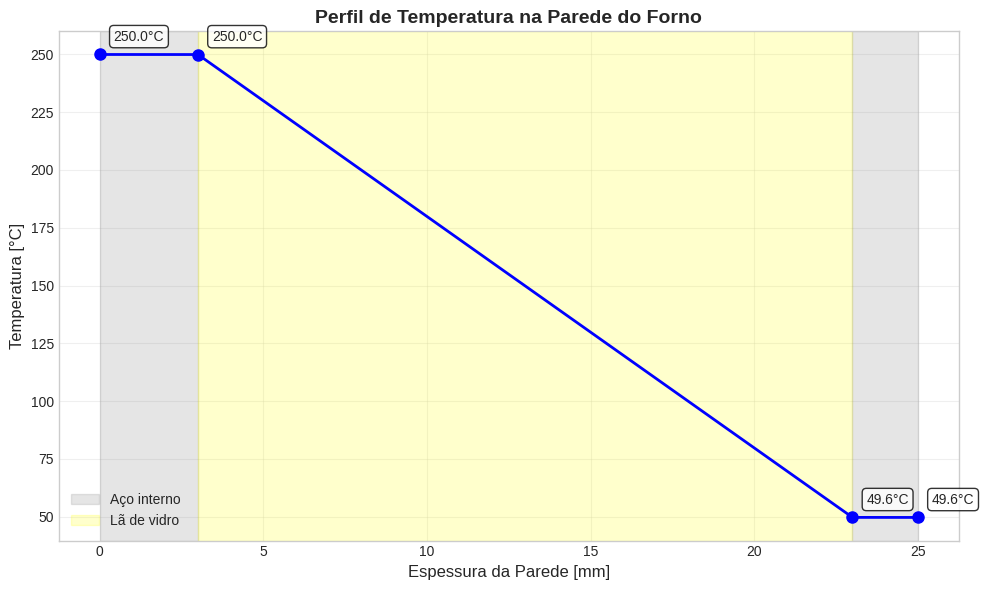
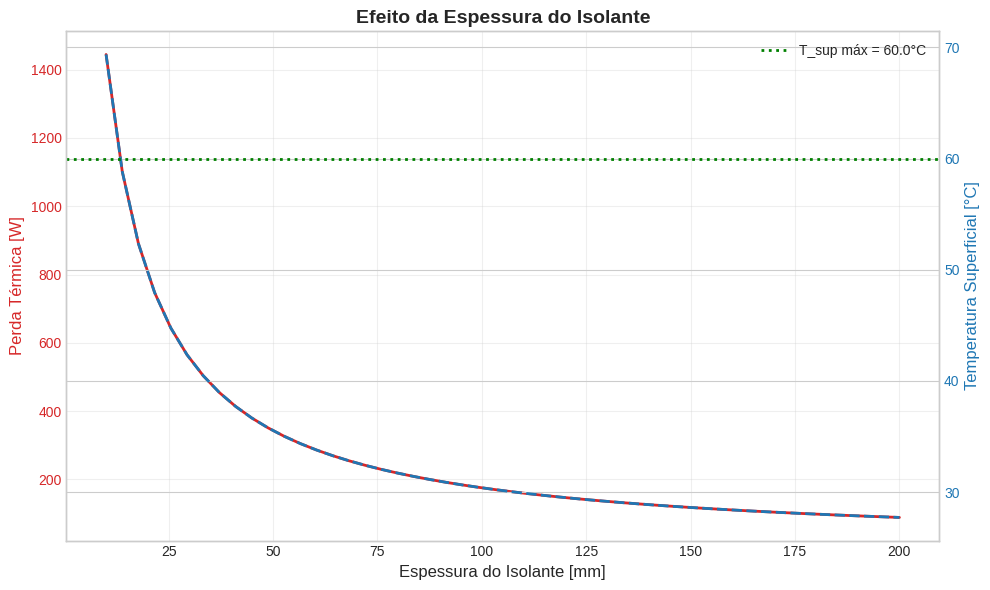

Recreate these plots in Python, in order.
# ============================================================
# CONFIGURAÇÃO INICIAL
# ============================================================
import numpy as np
import matplotlib.pyplot as plt

plt.style.use('seaborn-v0_8-whitegrid')
plt.rcParams['figure.figsize'] = (10, 6)

print("✅ Ambiente configurado com sucesso!")

# ============================================================
# DADOS DO FORNO
# ============================================================

# Temperaturas
T_int = 250.0      # °C
T_amb = 25.0       # °C
T_sup_max = 60.0   # °C (restrição de segurança)

# Geometria
A = 2.0            # m² (área externa)

# Materiais
L1 = 0.003         # m (aço interno)
k1 = 45.0          # W/(m·K)
k2 = 0.04          # W/(m·K) (lã de vidro)
L3 = 0.002         # m (aço externo)
k3 = 45.0          # W/(m·K)

# Convecção e radiação
h = 10.0           # W/(m²·K)
eps = 0.90         # emissividade
sigma = 5.67e-8    # W/(m²·K⁴)

print("=" * 60)
print("DADOS DO FORNO DE PADARIA")
print("=" * 60)
print(f"\n🌡️ Temperaturas:")
print(f"  • T_interna = {T_int}°C")
print(f"  • T_ambiente = {T_amb}°C")
print(f"  • T_superficial (máx) = {T_sup_max}°C")
print(f"\n📐 Geometria: A = {A} m²")
print(f"\n🧱 Materiais:")
print(f"  • Aço interno: L₁ = {L1*1000:.0f} mm, k₁ = {k1} W/(m·K)")
print(f"  • Lã de vidro: L₂ = ? mm, k₂ = {k2} W/(m·K)")
print(f"  • Aço externo: L₃ = {L3*1000:.0f} mm, k₃ = {k3} W/(m·K)")
print(f"\n🌬️ Convecção/Radiação:")
print(f"  • h = {h} W/(m²·K)")
print(f"  • ε = {eps}")

# ============================================================
# DIMENSIONAMENTO DO ISOLAMENTO
# ============================================================

print("=" * 60)
print("DIMENSIONAMENTO DO ISOLAMENTO")
print("=" * 60)

# Fluxo máximo permitido (da superfície para o ambiente)
T_sup = T_sup_max
T_sup_K = T_sup + 273.15
T_amb_K = T_amb + 273.15

q_conv = h * (T_sup - T_amb)
q_rad = eps * sigma * (T_sup_K**4 - T_amb_K**4)
q_total = q_conv + q_rad

print(f"\n🌡️ Fluxo da superfície para o ambiente (T_sup = {T_sup}°C):")
print(f"  • q_conv = h·(T_sup - T_amb) = {q_conv:.1f} W/m²")
print(f"  • q_rad = ε·σ·(T_sup⁴ - T_amb⁴) = {q_rad:.1f} W/m²")
print(f"  • q_total = {q_total:.1f} W/m²")

# Resistência das paredes de aço (fixas)
R1 = L1 / (k1 * A)
R3 = L3 / (k3 * A)
R_aco = R1 + R3

print(f"\n🧱 Resistências das paredes de aço:")
print(f"  • R₁ (aço interno) = {R1:.6f} K/W")
print(f"  • R₃ (aço externo) = {R3:.6f} K/W")
print(f"  • R_aço = R₁ + R₃ = {R_aco:.6f} K/W")

# Resistência total necessária
Q_total = q_total * A
R_total_nec = (T_int - T_amb) / Q_total

print(f"\n🔍 Resistência total necessária:")
print(f"  • Q_total = q_total × A = {Q_total:.1f} W")
print(f"  • R_total = (T_int - T_amb) / Q_total")
print(f"  • R_total = ({T_int} - {T_amb}) / {Q_total:.1f}")
print(f"  • R_total = {R_total_nec:.4f} K/W")

# Resistência do isolante
R2_nec = R_total_nec - R_aco

print(f"\n🧶 Resistência do isolante:")
print(f"  • R₂ = R_total - R_aço = {R2_nec:.4f} K/W")

# Espessura do isolante
L2 = R2_nec * k2 * A

print(f"\n📏 Espessura do isolante:")
print(f"  • L₂ = R₂ · k₂ · A = {R2_nec:.4f} × {k2} × {A}")
print(f"  • L₂ = {L2:.4f} m = {L2*1000:.1f} mm")
print(f"  • Adotaremos L₂ = {np.ceil(L2*1000/5)*5:.0f} mm (múltiplo de 5 mm)")

L2_adot = np.ceil(L2*1000/5)*5/1000  # m

# ============================================================
# VERIFICAÇÃO E PERFIL DE TEMPERATURA
# ============================================================

print("=" * 60)
print("VERIFICAÇÃO COM ESPESSURA ADOTADA")
print("=" * 60)

# Resistências com espessura adotada
R1 = L1 / (k1 * A)
R2 = L2_adot / (k2 * A)
R3 = L3 / (k3 * A)

# Coeficiente radiativo linearizado (aproximação)
T_sup_est = 55.0  # estimativa inicial
T_sup_est_K = T_sup_est + 273.15
h_rad = eps * sigma * (T_sup_est_K + T_amb_K) * (T_sup_est_K**2 + T_amb_K**2)
h_total = h + h_rad
R_conv_rad = 1 / (h_total * A)

R_total = R1 + R2 + R3 + R_conv_rad
Q = (T_int - T_amb) / R_total

# Temperaturas nas interfaces
T_int_1 = T_int - Q * R1
T_int_2 = T_int_1 - Q * R2
T_sup_calc = T_int_2 - Q * R3

print(f"\n🧱 Resistências térmicas:")
print(f"  • R₁ (aço interno) = {R1:.6f} K/W")
print(f"  • R₂ (lã de vidro) = {R2:.4f} K/W")
print(f"  • R₃ (aço externo) = {R3:.6f} K/W")
print(f"  • R_conv+rad = {R_conv_rad:.4f} K/W")
print(f"  • R_total = {R_total:.4f} K/W")

print(f"\n🌡️ Temperaturas nas interfaces:")
print(f"  • T_interna = {T_int:.1f}°C")
print(f"  • T_após aço interno = {T_int_1:.1f}°C")
print(f"  • T_após isolante = {T_int_2:.1f}°C")
print(f"  • T_superficial = {T_sup_calc:.1f}°C")
print(f"  • T_ambiente = {T_amb:.1f}°C")

print(f"\n🔋 Perda térmica:")
print(f"  • Q = {Q:.1f} W")
print(f"  • q'' = {Q/A:.1f} W/m²")

print(f"\n✅ Verificação de segurança:")
if T_sup_calc <= T_sup_max:
    print(f"  • T_sup ({T_sup_calc:.1f}°C) ≤ {T_sup_max}°C → OK ✓")
else:
    print(f"  • T_sup ({T_sup_calc:.1f}°C) > {T_sup_max}°C → VIOLAÇÃO ✗")

# ============================================================
# VISUALIZAÇÃO DO PERFIL DE TEMPERATURA
# ============================================================

# Posições das interfaces
x = [0, L1, L1 + L2_adot, L1 + L2_adot + L3]
T = [T_int, T_int_1, T_int_2, T_sup_calc]

fig, ax = plt.subplots(figsize=(10, 6))

ax.plot(np.array(x)*1000, T, 'bo-', linewidth=2, markersize=8)

# Marcar regiões
ax.axvspan(0, L1*1000, alpha=0.2, color='gray', label='Aço interno')
ax.axvspan(L1*1000, (L1+L2_adot)*1000, alpha=0.2, color='yellow', label='Lã de vidro')
ax.axvspan((L1+L2_adot)*1000, (L1+L2_adot+L3)*1000, alpha=0.2, color='gray')

ax.set_xlabel('Espessura da Parede [mm]', fontsize=12)
ax.set_ylabel('Temperatura [°C]', fontsize=12)
ax.set_title('Perfil de Temperatura na Parede do Forno', fontsize=14, fontweight='bold')
ax.legend(fontsize=10)
ax.grid(True, alpha=0.3)

# Anotações
for xi, Ti in zip(x, T):
    ax.annotate(f'{Ti:.1f}°C', xy=(xi*1000, Ti), xytext=(10, 10),
                textcoords='offset points', fontsize=10,
                bbox=dict(boxstyle='round', facecolor='white', alpha=0.8))

plt.tight_layout()
plt.show()

print("\n💡 Observação:")
print("  • A maior queda de temperatura ocorre no isolante")
print("  • As paredes de aço têm queda desprezível (alta k)")
print("  • O isolante é responsável por >95% da resistência térmica")

# ============================================================
# ANÁLISE ECONÔMICA
# ============================================================

print("=" * 60)
print("ANÁLISE ECONÔMICA DA PERDA TÉRMICA")
print("=" * 60)

# Parâmetros econômicos
horas_dia = 8.0
dias_ano = 300
tarifa = 0.90       # R$/kWh
eta_aquecedor = 0.80

# Energia perdida por ano
Q_kW = Q / 1000
horas_ano = horas_dia * dias_ano
energia_ano = Q_kW * horas_ano / eta_aquecedor  # kWh
custo_ano = energia_ano * tarifa

print(f"\n📊 Parâmetros operacionais:")
print(f"  • Operação: {horas_dia} h/dia × {dias_ano} dias/ano = {horas_ano:.0f} h/ano")
print(f"  • Tarifa: R$ {tarifa:.2f}/kWh")
print(f"  • Eficiência do aquecedor: {eta_aquecedor*100:.0f}%")

print(f"\n💰 Custo da perda térmica:")
print(f"  • Q = {Q_kW:.2f} kW")
print(f"  • Energia anual = {Q_kW:.2f} × {horas_ano:.0f} / {eta_aquecedor} = {energia_ano:.0f} kWh")
print(f"  • Custo anual = {energia_ano:.0f} × {tarifa:.2f} = R$ {custo_ano:.2f}/ano")

print(f"\n💡 Interpretação:")
print(f"  A perda térmica de {Q_kW:.2f} kW representa um custo de")
print(f"  R$ {custo_ano:.2f} por ano. Investir em melhor isolamento")
print(f"  pode ter retorno em poucos anos.")

# ============================================================
# ANÁLISE DE SENSIBILIDADE
# ============================================================

print("=" * 60)
print("ANÁLISE DE SENSIBILIDADE")
print("=" * 60)

# Variar espessura do isolante
L2_range = np.linspace(0.01, 0.20, 50)  # 10 a 200 mm
Q_range = []
T_sup_range = []

for L2_teste in L2_range:
    R2_teste = L2_teste / (k2 * A)
    R_total_teste = R1 + R2_teste + R3 + R_conv_rad
    Q_teste = (T_int - T_amb) / R_total_teste
    T_sup_teste = T_amb + Q_teste * R_conv_rad
    Q_range.append(Q_teste)
    T_sup_range.append(T_sup_teste)

Q_range = np.array(Q_range)
T_sup_range = np.array(T_sup_range)

fig, ax1 = plt.subplots(figsize=(10, 6))

color1 = 'tab:red'
ax1.set_xlabel('Espessura do Isolante [mm]', fontsize=12)
ax1.set_ylabel('Perda Térmica [W]', fontsize=12, color=color1)
ax1.plot(L2_range*1000, Q_range, color=color1, linewidth=2)
ax1.tick_params(axis='y', labelcolor=color1)
ax1.grid(True, alpha=0.3)

ax2 = ax1.twinx()
color2 = 'tab:blue'
ax2.set_ylabel('Temperatura Superficial [°C]', fontsize=12, color=color2)
ax2.plot(L2_range*1000, T_sup_range, color=color2, linewidth=2, linestyle='--')
ax2.tick_params(axis='y', labelcolor=color2)

# Linha de restrição
ax2.axhline(y=T_sup_max, color='green', linestyle=':', linewidth=2, label=f'T_sup máx = {T_sup_max}°C')
ax2.legend(loc='upper right', fontsize=10)

plt.title('Efeito da Espessura do Isolante', fontsize=14, fontweight='bold')
plt.tight_layout()
plt.show()

print(f"\n💡 Interpretação:")
print(f"  • Aumentar L₂ reduz Q (menos perda térmica)")
print(f"  • Aumentar L₂ reduz T_sup (mais segurança)")
print(f"  • Há retornos decrescentes: após ~100 mm, ganhos são pequenos")
print(f"  • O ponto ótimo depende do custo do isolante vs. energia")
